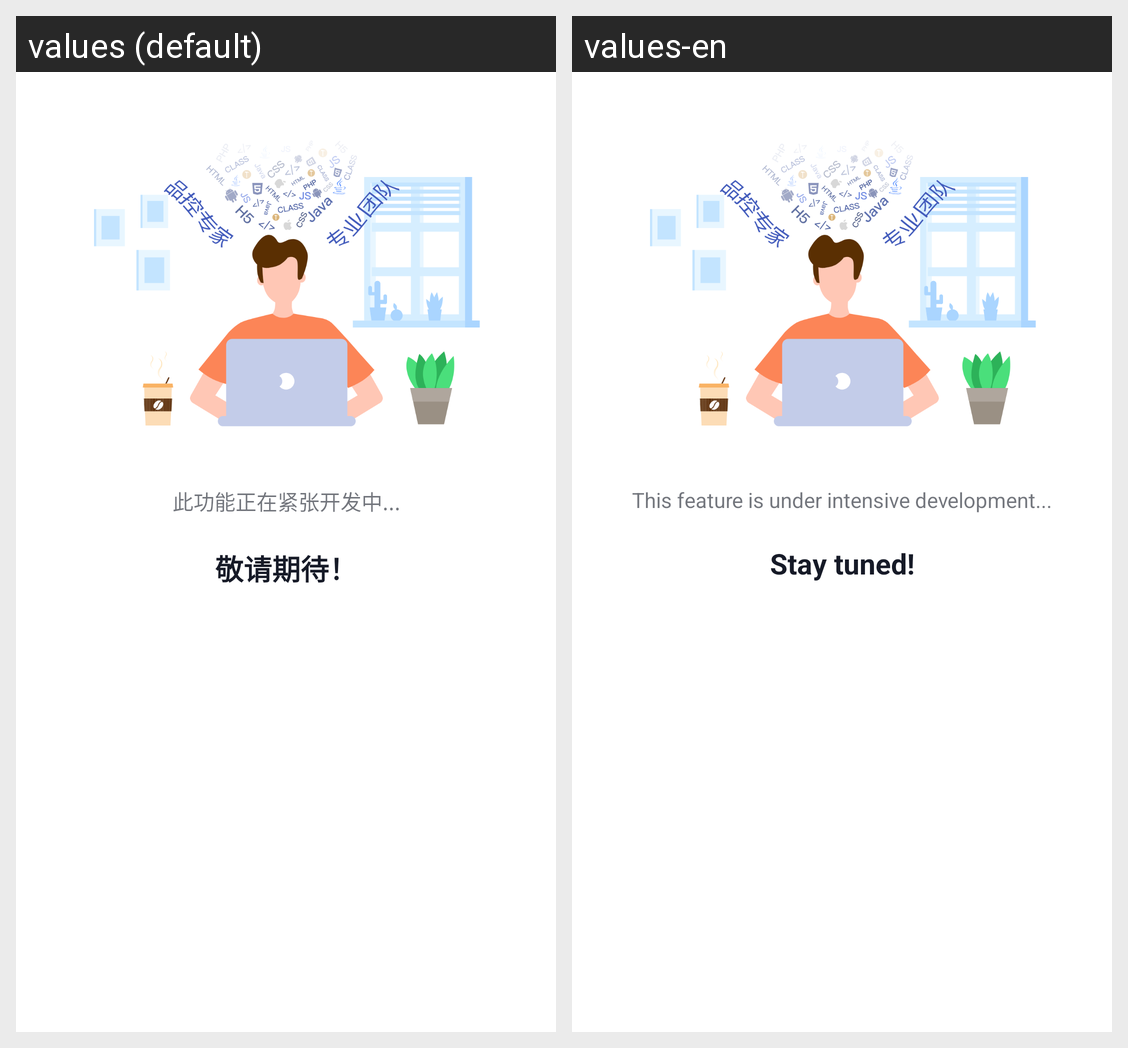

The Android screen above is rendered under two locales of the same app. Produce the string resources it draws, with the default and per-locale values.
Android screen res/layout/dialog_function_not_open.xml rendered under 2 locales, left to right: values (default), values-en. Device: Nexus 5 (rendered at 1080×1920; each locale shown at half size, 540×960, under a caption strip naming it); theme AppThemeTrans.
Strings drawn on this screen, with the default value and each locale's value (text and hints the layout hard-codes, and strings that could not be matched under every locale, appear in the picture but are not listed):

text_function_developing
  values: 此功能正在紧张开发中...
  values-en: This feature is under intensive development...

text_function_coming_soon
  values: 敬请期待！
  values-en: Stay tuned!
